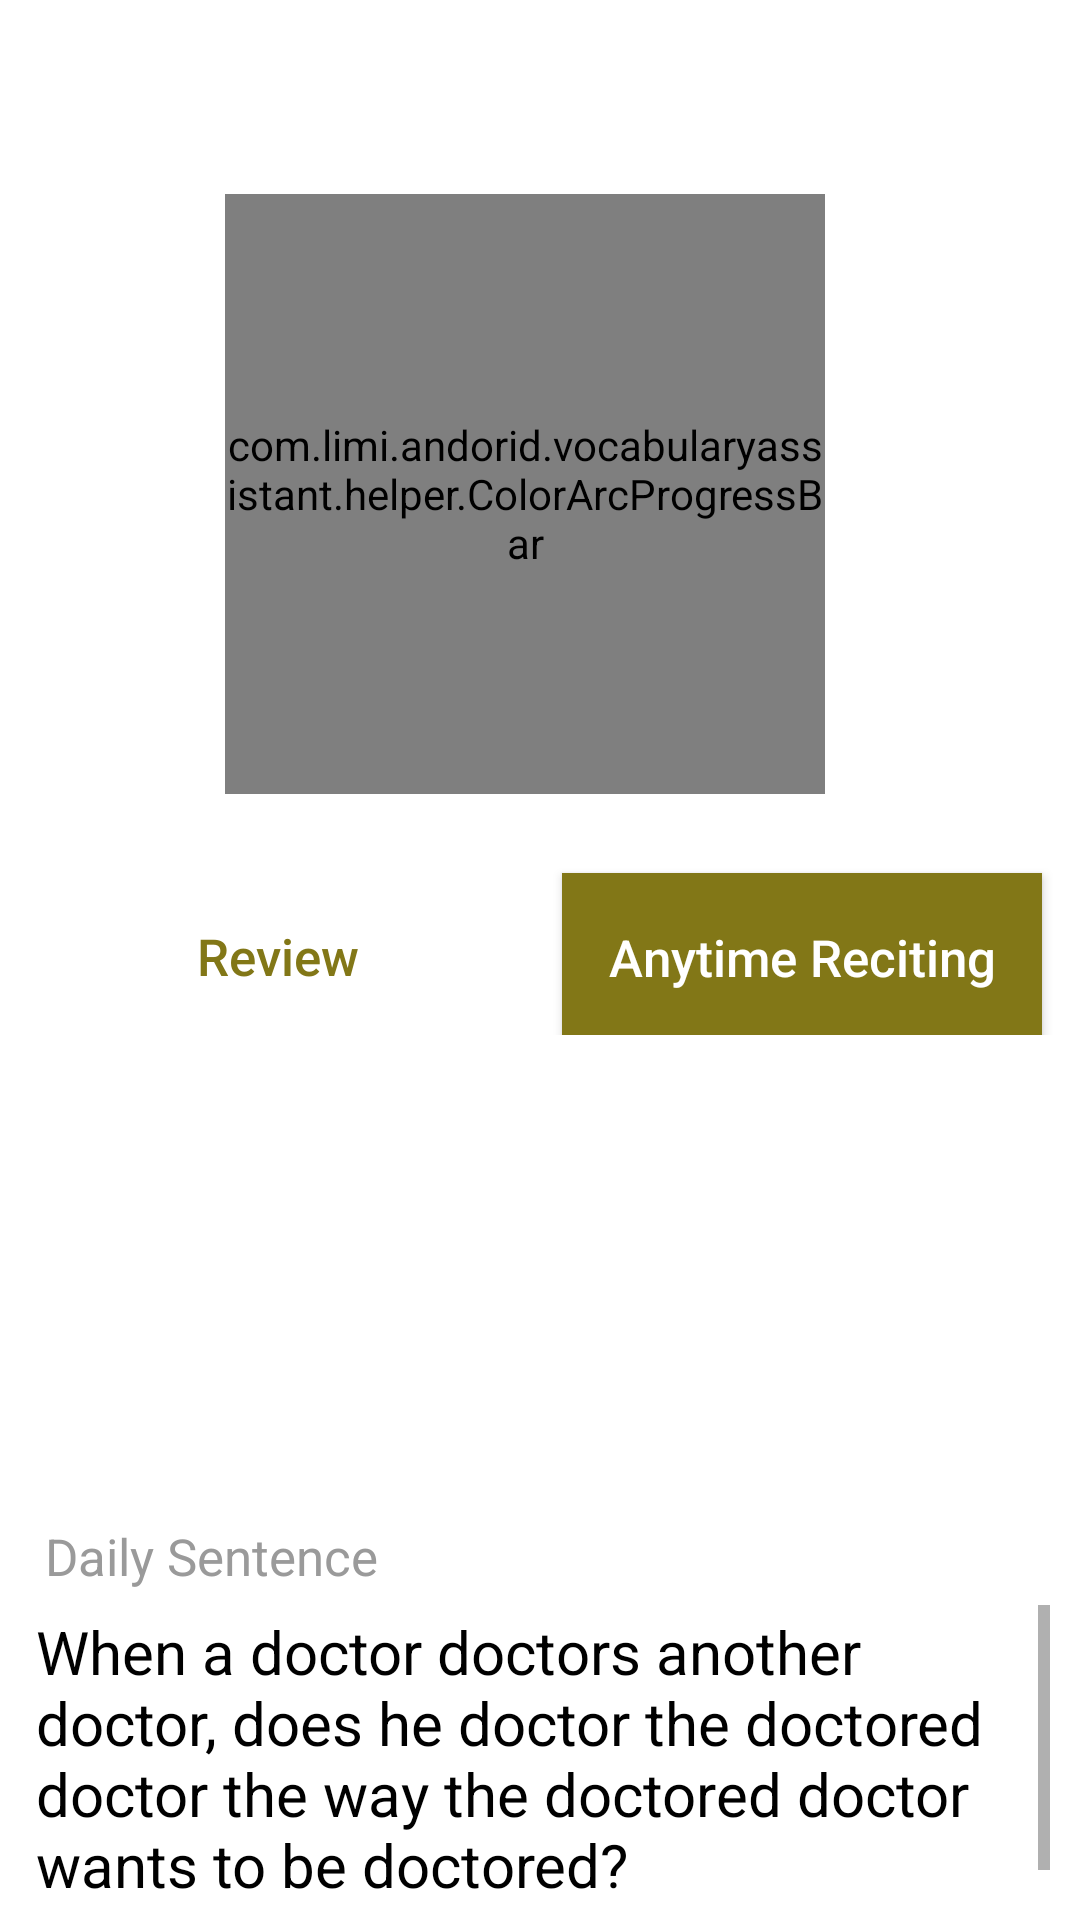

The Android layout XML behind this screen, and the referenced resources:
<!-- AndroidManifest.xml: application theme AppTheme -->
<!-- res/layout/fragment_home.xml -->
<?xml version="1.0" encoding="utf-8"?>
<RelativeLayout xmlns:android="http://schemas.android.com/apk/res/android"
    xmlns:app="http://schemas.android.com/apk/res-auto"
    android:layout_width="fill_parent"
    android:layout_height="fill_parent"
    android:background="@android:color/white"
    android:orientation="vertical">

    <FrameLayout
        android:id="@+id/ignored_view"
        android:layout_width="fill_parent"
        android:layout_height="wrap_content"
        android:layout_alignParentBottom="true"
        android:layout_gravity="bottom"
        android:orientation="vertical"
        android:padding="10dp">


        <LinearLayout
            android:layout_width="match_parent"
            android:layout_height="wrap_content"
            android:orientation="vertical">

            <TextView
                android:id="@+id/daily_sentence_title"
                android:layout_width="wrap_content"
                android:layout_height="wrap_content"
                android:layout_gravity="left|center"
                android:gravity="center"
                android:padding="5dp"
                android:text="Daily Sentence"
                android:textColor="#9a9a9a"
                android:textSize="17sp" />

            <LinearLayout
                android:layout_width="match_parent"
                android:layout_height="95dp"
                android:layout_gravity="center_vertical"
                android:orientation="horizontal">

                <ScrollView
                    android:layout_width="match_parent"
                    android:layout_height="wrap_content">

                    <TextView
                        android:id="@+id/todayMeaning"
                        android:layout_width="wrap_content"
                        android:layout_height="wrap_content"
                        android:gravity="left"
                        android:padding="2dp"
                        android:text="When a doctor doctors another doctor, does he doctor the doctored doctor the way the doctored doctor wants to be doctored?"
                        android:textColor="#000000"
                        android:textSize="20sp" />
                </ScrollView>
            </LinearLayout>

        </LinearLayout>


    </FrameLayout>

    <LinearLayout
        android:layout_width="fill_parent"
        android:layout_height="match_parent"
        android:layout_above="@+id/ignored_view"
        android:layout_alignParentTop="true"
        android:background="@mipmap/menumain"
        android:orientation="vertical">

        <LinearLayout
            android:layout_width="match_parent"
            android:layout_height="wrap_content"
            android:orientation="horizontal">


            <LinearLayout
                android:layout_width="wrap_content"
                android:layout_height="wrap_content"
                android:layout_gravity="right"

                android:layout_marginRight="10dp"
                android:orientation="vertical">


                <RelativeLayout
                    android:layout_width="fill_parent"
                    android:layout_height="fill_parent">

                    <TextView
                        android:id="@+id/bookTitle"
                        style="@style/Base.TextAppearance.AppCompat.Large"
                        android:layout_width="wrap_content"
                        android:layout_height="wrap_content"
                        android:layout_alignParentEnd="true"
                        android:layout_alignParentStart="true"
                        android:layout_alignParentTop="true"
                        android:layout_centerHorizontal="true"
                        android:gravity="center"
                        android:singleLine="false"
                        android:text="@string/GRE"
                        android:textColor="#ffffff"
                        android:textSize="24sp"
                        android:textStyle="bold" />
                </RelativeLayout>

                <RelativeLayout
                    android:layout_width="fill_parent"
                    android:layout_height="fill_parent">

                    <TextView
                        android:id="@+id/bookProgress"
                        style="@style/TextAppearance.AppCompat.Light.SearchResult.Title"
                        android:layout_width="wrap_content"
                        android:layout_height="wrap_content"
                        android:layout_alignParentEnd="true"
                        android:layout_alignParentStart="true"
                        android:gravity="center"
                        android:text="Unit 3"
                        android:textColor="#ffffff"
                        android:textSize="24sp" />
                </RelativeLayout>

                <com.limi.andorid.vocabularyassistant.helper.ColorArcProgressBar
                    android:id="@+id/progressbar"
                    android:layout_width="200dp"
                    android:layout_height="200dp"
                    android:layout_gravity="center_horizontal"
                    app:back_color="@android:color/white"
                    app:back_width="2dp"
                    app:front_color1="#006633"
                    app:front_color2="#dcedc8"
                    app:front_color3="#827717"
                    app:front_width="10dp"
                    app:is_need_content="true"
                    app:is_need_title="true"
                    app:is_need_unit="true"
                    app:max_value="100"
                    app:string_title="Have recited"
                    app:string_unit="words"
                    app:total_engle="270" />


                <RelativeLayout
                    android:layout_width="wrap_content"
                    android:layout_height="wrap_content">

                    <TextView
                        android:id="@+id/remained_text"
                        android:layout_width="wrap_content"
                        android:layout_height="wrap_content"
                        android:layout_alignParentEnd="true"
                        android:layout_alignParentStart="true"
                        android:gravity="center"
                        android:text="3 units remained"
                        android:textColor="#ffffff"
                        android:textSize="15sp" />
                </RelativeLayout>

            </LinearLayout>


        </LinearLayout>

        <LinearLayout
            android:layout_width="match_parent"
            android:layout_height="wrap_content"
            android:gravity="center">

            <Button
                android:id="@+id/btn_review"
                android:layout_width="160dp"
                android:layout_height="55dp"
                android:layout_marginTop="4dp"
                android:background="@mipmap/review_btn1"
                android:padding="12dp"

                android:text="Review"
                android:textAllCaps="false"
                android:textColor="#827717"
                android:textSize="17sp" />

            <Button
                android:id="@+id/btn_open_menu"
                android:layout_width="160dp"
                android:layout_height="56dp"
                android:layout_marginLeft="15dp"
                android:layout_marginTop="4dp"
                android:background="#827717"
                android:padding="12dp"
                android:text="Anytime Reciting"
                android:textAllCaps="false"
                android:textColor="@android:color/white"
                android:textSize="17sp" />


        </LinearLayout>

    </LinearLayout>


</RelativeLayout>
<!-- resources referenced by this layout -->
<resources>
  <string name="GRE">GRE</string>
  <style name="AppTheme" parent="Theme.AppCompat.Light.DarkActionBar">
          
          
          
          
  
  
          <item name="colorPrimary">@color/colorPrimary</item>
          <item name="colorPrimaryDark">@color/black</item>
          <item name="colorAccent">@color/colorAccent</item>
  
          
  
          
          
          
  
          
  
          
          
          
          
  
          
          
      </style>
  <color name="colorPrimary">#3F51B5</color>
  <color name="black">#000000</color>
  <color name="colorAccent">#FF4081</color>
  
  Orange Blue
</resources>
